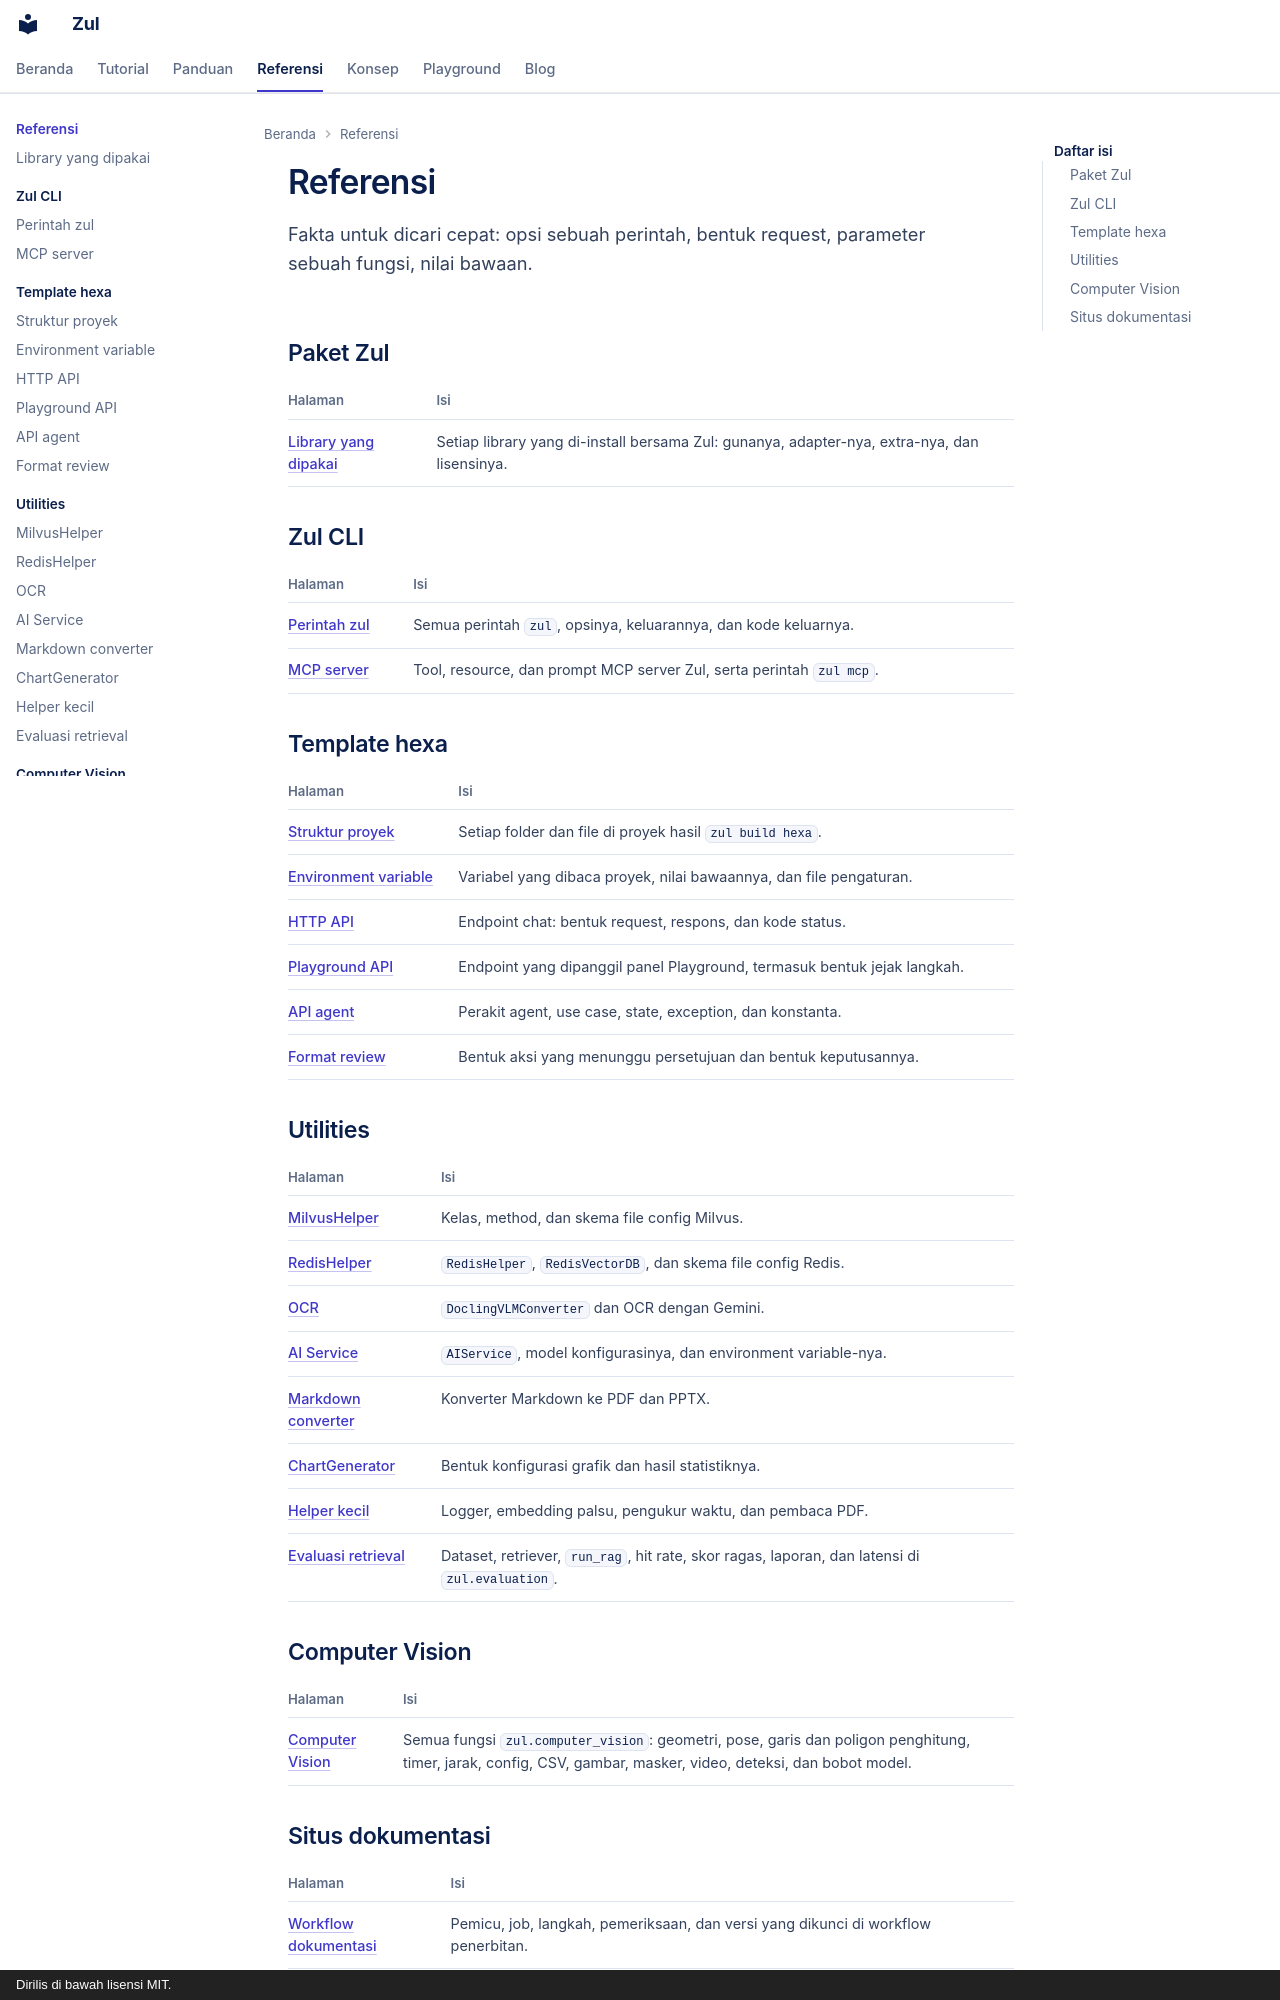

repository: kazuma313/zul_utilities · page: referensi/index.html · generator: mkdocs · copyright: Dirilis di bawah lisensi MIT.

# Referensi

Fakta untuk dicari cepat: opsi sebuah perintah, bentuk request, parameter sebuah fungsi, nilai bawaan.

## Paket Zul

| Halaman | Isi |
|---|---|
| [Library yang dipakai](library.md) | Setiap library yang di-install bersama Zul: gunanya, adapter-nya, extra-nya, dan lisensinya. |

## Zul CLI

| Halaman | Isi |
|---|---|
| [Perintah zul](cli.md) | Semua perintah `zul`, opsinya, keluarannya, dan kode keluarnya. |
| [MCP server](mcp.md) | Tool, resource, dan prompt MCP server Zul, serta perintah `zul mcp`. |

## Template hexa

| Halaman | Isi |
|---|---|
| [Struktur proyek](struktur-proyek.md) | Setiap folder dan file di proyek hasil `zul build hexa`. |
| [Environment variable](konfigurasi.md) | Variabel yang dibaca proyek, nilai bawaannya, dan file pengaturan. |
| [HTTP API](http-api.md) | Endpoint chat: bentuk request, respons, dan kode status. |
| [Playground API](playground-api.md) | Endpoint yang dipanggil panel Playground, termasuk bentuk jejak langkah. |
| [API agent](agent.md) | Perakit agent, use case, state, exception, dan konstanta. |
| [Format review](format-review.md) | Bentuk aksi yang menunggu persetujuan dan bentuk keputusannya. |

## Utilities

| Halaman | Isi |
|---|---|
| [MilvusHelper](milvus.md) | Kelas, method, dan skema file config Milvus. |
| [RedisHelper](redis.md) | `RedisHelper`, `RedisVectorDB`, dan skema file config Redis. |
| [OCR](ocr.md) | `DoclingVLMConverter` dan OCR dengan Gemini. |
| [AI Service](ai-service.md) | `AIService`, model konfigurasinya, dan environment variable-nya. |
| [Markdown converter](markdown-converter.md) | Konverter Markdown ke PDF dan PPTX. |
| [ChartGenerator](grafik.md) | Bentuk konfigurasi grafik dan hasil statistiknya. |
| [Helper kecil](helper.md) | Logger, embedding palsu, pengukur waktu, dan pembaca PDF. |
| [Evaluasi retrieval](evaluation.md) | Dataset, retriever, `run_rag`, hit rate, skor ragas, laporan, dan latensi di `zul.evaluation`. |

## Computer Vision

| Halaman | Isi |
|---|---|
| [Computer Vision](computer-vision.md) | Semua fungsi `zul.computer_vision`: geometri, pose, garis dan poligon penghitung, timer, jarak, config, CSV, gambar, masker, video, deteksi, dan bobot model. |
